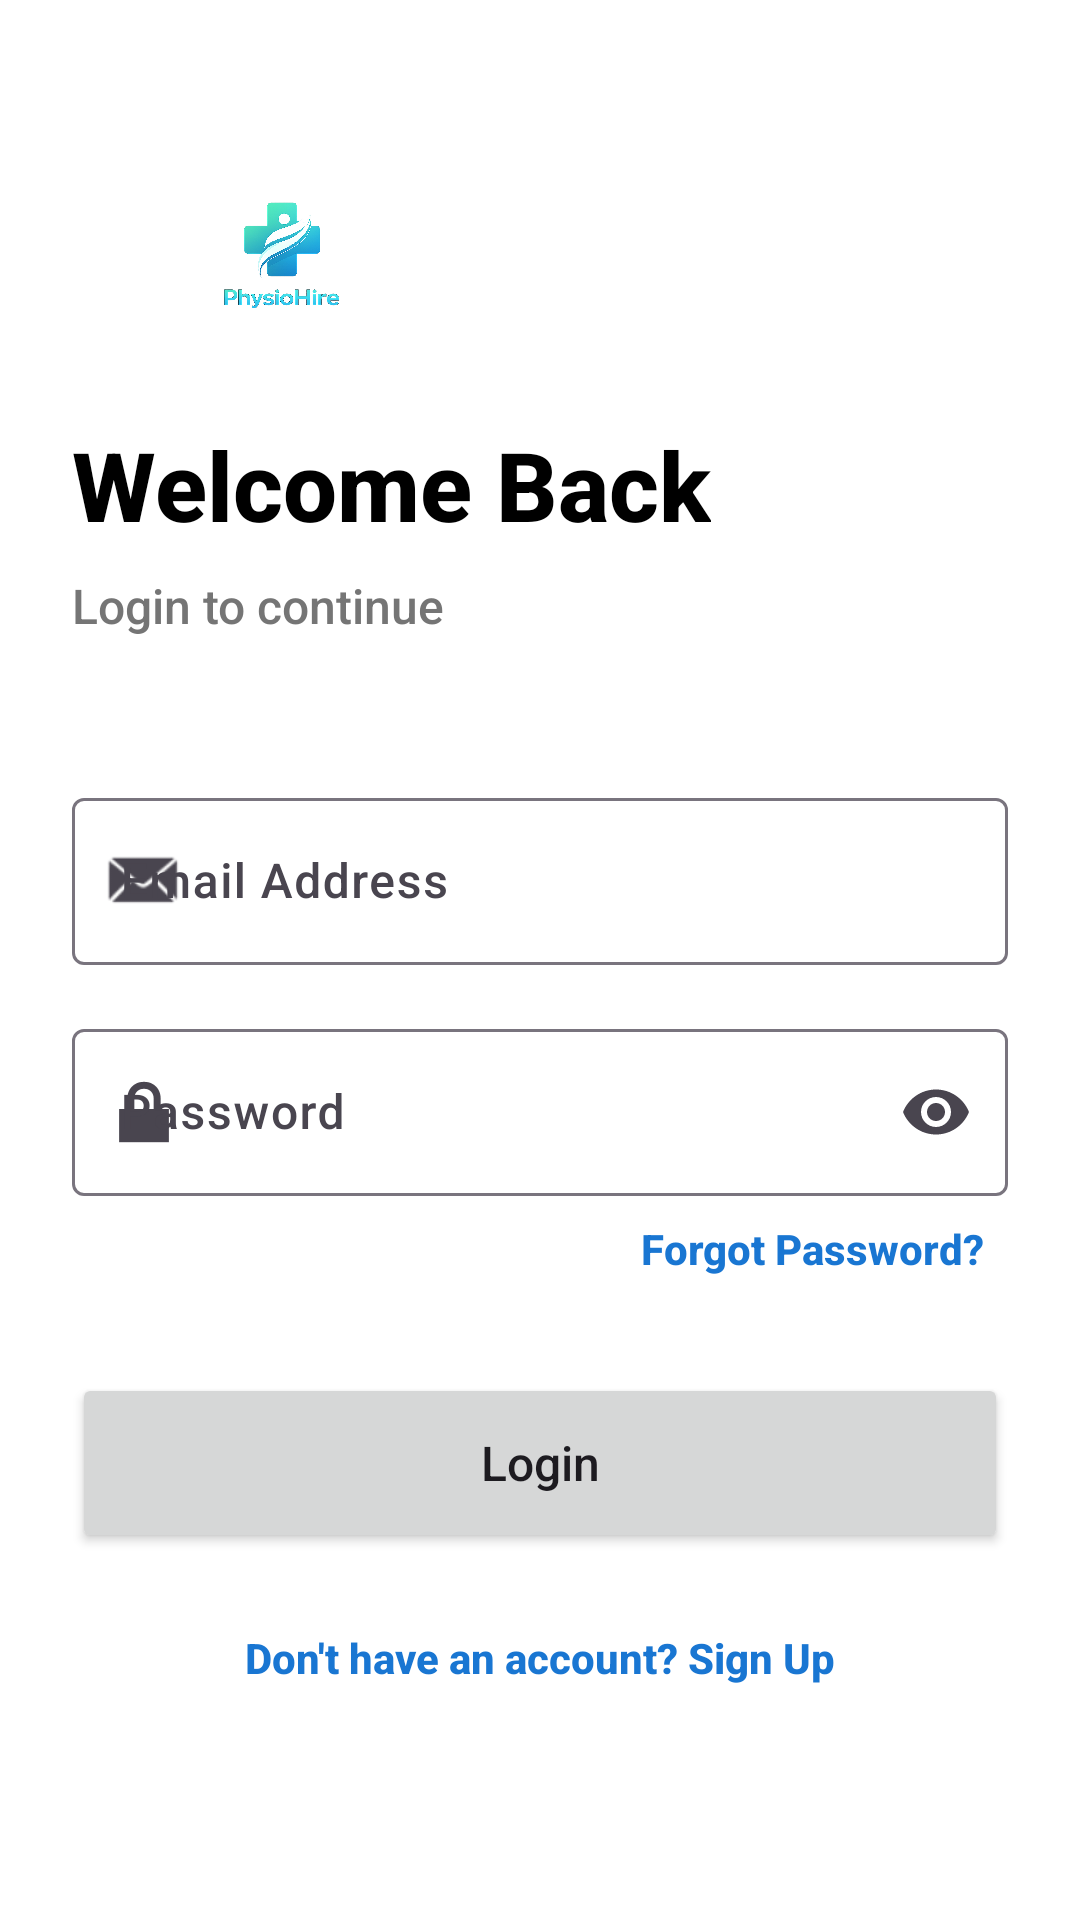

Produce the Android XML layout that renders to this screen, including the resource entries it uses.
<!-- AndroidManifest.xml: application theme Theme.Mintro -->
<!-- res/layout/activity_login.xml -->
<?xml version="1.0" encoding="utf-8"?>
<ScrollView xmlns:android="http://schemas.android.com/apk/res/android"
    xmlns:app="http://schemas.android.com/apk/res-auto"
    android:layout_width="match_parent"
    android:layout_height="match_parent"
    android:fillViewport="true"
    android:background="#FFFFFF">

    <androidx.constraintlayout.widget.ConstraintLayout
        android:layout_width="match_parent"
        android:layout_height="wrap_content"
        android:padding="24dp">

        <ImageView
            android:id="@+id/ivLogo"
            android:layout_width="140dp"
            android:layout_height="60dp"
            android:src="@drawable/img"
            android:layout_marginTop="32dp"
            app:layout_constraintStart_toStartOf="parent"
            app:layout_constraintTop_toTopOf="parent" />

        <TextView
            android:id="@+id/tvTitle"
            android:layout_width="wrap_content"
            android:layout_height="wrap_content"
            android:text="Welcome Back"
            android:textSize="32sp"
            android:textStyle="bold"
            android:textColor="@color/black"
            android:layout_marginTop="24dp"
            app:layout_constraintStart_toStartOf="parent"
            app:layout_constraintTop_toBottomOf="@id/ivLogo" />

        <TextView
            android:id="@+id/tvSubtitle"
            android:layout_width="wrap_content"
            android:layout_height="wrap_content"
            android:text="Login to continue"
            android:textSize="16sp"
            android:textColor="#757575"
            android:layout_marginTop="8dp"
            app:layout_constraintStart_toStartOf="parent"
            app:layout_constraintTop_toBottomOf="@id/tvTitle" />

        <com.google.android.material.textfield.TextInputLayout
            android:id="@+id/tilEmail"
            android:layout_width="match_parent"
            android:layout_height="wrap_content"
            android:layout_marginTop="48dp"
            android:hint="Email Address"
            app:startIconDrawable="@android:drawable/sym_action_email"
            app:boxBackgroundMode="outline"
            app:layout_constraintTop_toBottomOf="@id/tvSubtitle">

            <com.google.android.material.textfield.TextInputEditText
                android:id="@+id/etEmail"
                android:layout_width="match_parent"
                android:layout_height="wrap_content"
                android:inputType="textEmailAddress"
                android:maxLines="1" />
        </com.google.android.material.textfield.TextInputLayout>

        <com.google.android.material.textfield.TextInputLayout
            android:id="@+id/tilPassword"
            android:layout_width="match_parent"
            android:layout_height="wrap_content"
            android:layout_marginTop="16dp"
            android:hint="Password"
            app:startIconDrawable="@android:drawable/ic_lock_lock"
            app:endIconMode="password_toggle"
            app:boxBackgroundMode="outline"
            app:layout_constraintTop_toBottomOf="@id/tilEmail">

            <com.google.android.material.textfield.TextInputEditText
                android:id="@+id/etPassword"
                android:layout_width="match_parent"
                android:layout_height="wrap_content"
                android:inputType="textPassword"
                android:maxLines="1" />
        </com.google.android.material.textfield.TextInputLayout>

        <TextView
            android:id="@+id/tvForgotPassword"
            android:layout_width="wrap_content"
            android:layout_height="wrap_content"
            android:text="Forgot Password?"
            android:textColor="#1976D2"
            android:textStyle="bold"
            android:padding="8dp"
            app:layout_constraintTop_toBottomOf="@id/tilPassword"
            app:layout_constraintEnd_toEndOf="parent" />

        <Button
            android:id="@+id/btnLogin"
            android:layout_width="match_parent"
            android:layout_height="60dp"
            android:text="Login"
            android:textSize="16sp"
            android:textAllCaps="false"
            android:layout_marginTop="24dp"
            app:layout_constraintTop_toBottomOf="@id/tvForgotPassword"
            app:layout_constraintStart_toStartOf="parent"
            app:layout_constraintEnd_toEndOf="parent" />

        <TextView
            android:id="@+id/tvSignup"
            android:layout_width="wrap_content"
            android:layout_height="wrap_content"
            android:text="Don't have an account? Sign Up"
            android:textColor="#1976D2"
            android:textStyle="bold"
            android:padding="16dp"
            app:layout_constraintTop_toBottomOf="@id/btnLogin"
            app:layout_constraintStart_toStartOf="parent"
            app:layout_constraintEnd_toEndOf="parent"
            app:layout_constraintBottom_toBottomOf="parent"
            app:layout_constraintVertical_bias="0.2"/>

    </androidx.constraintlayout.widget.ConstraintLayout>
</ScrollView>
<!-- resources referenced by this layout -->
<resources>
  <color name="black">#000000</color>
  <!-- drawable img: png bitmap (drawable, 373032 bytes) -->
  <style name="Theme.Mintro" parent="Base.Theme.Mintro" />
  <style name="Base.Theme.Mintro" parent="Theme.Material3.DayNight.NoActionBar">
          
          <item name="colorPrimary">@color/primary</item>
          <item name="colorOnPrimary">@color/on_primary</item>
          <item name="colorPrimaryContainer">@color/primary_variant</item>
          <item name="colorSecondary">@color/secondary</item>
          <item name="colorOnSecondary">@color/on_secondary</item>
          <item name="android:colorBackground">@color/background</item>
          <item name="colorSurface">@color/surface</item>
          <item name="colorError">@color/error</item>
  
          
          <item name="android:fontFamily">sans-serif-medium</item>
  
          
          <item name="android:statusBarColor">@color/primary</item>
          <item name="android:windowLightStatusBar">false</item>
      </style>
  <color name="primary">#00676D</color>
  <color name="on_primary">#FFFFFF</color>
  <color name="primary_variant">#004E53</color>
  <color name="secondary">#FFB74D</color>
  <color name="on_secondary">#000000</color>
  <color name="background">#F5F7FA</color>
  <color name="surface">#FFFFFF</color>
  <color name="error">#B00020</color>
</resources>
